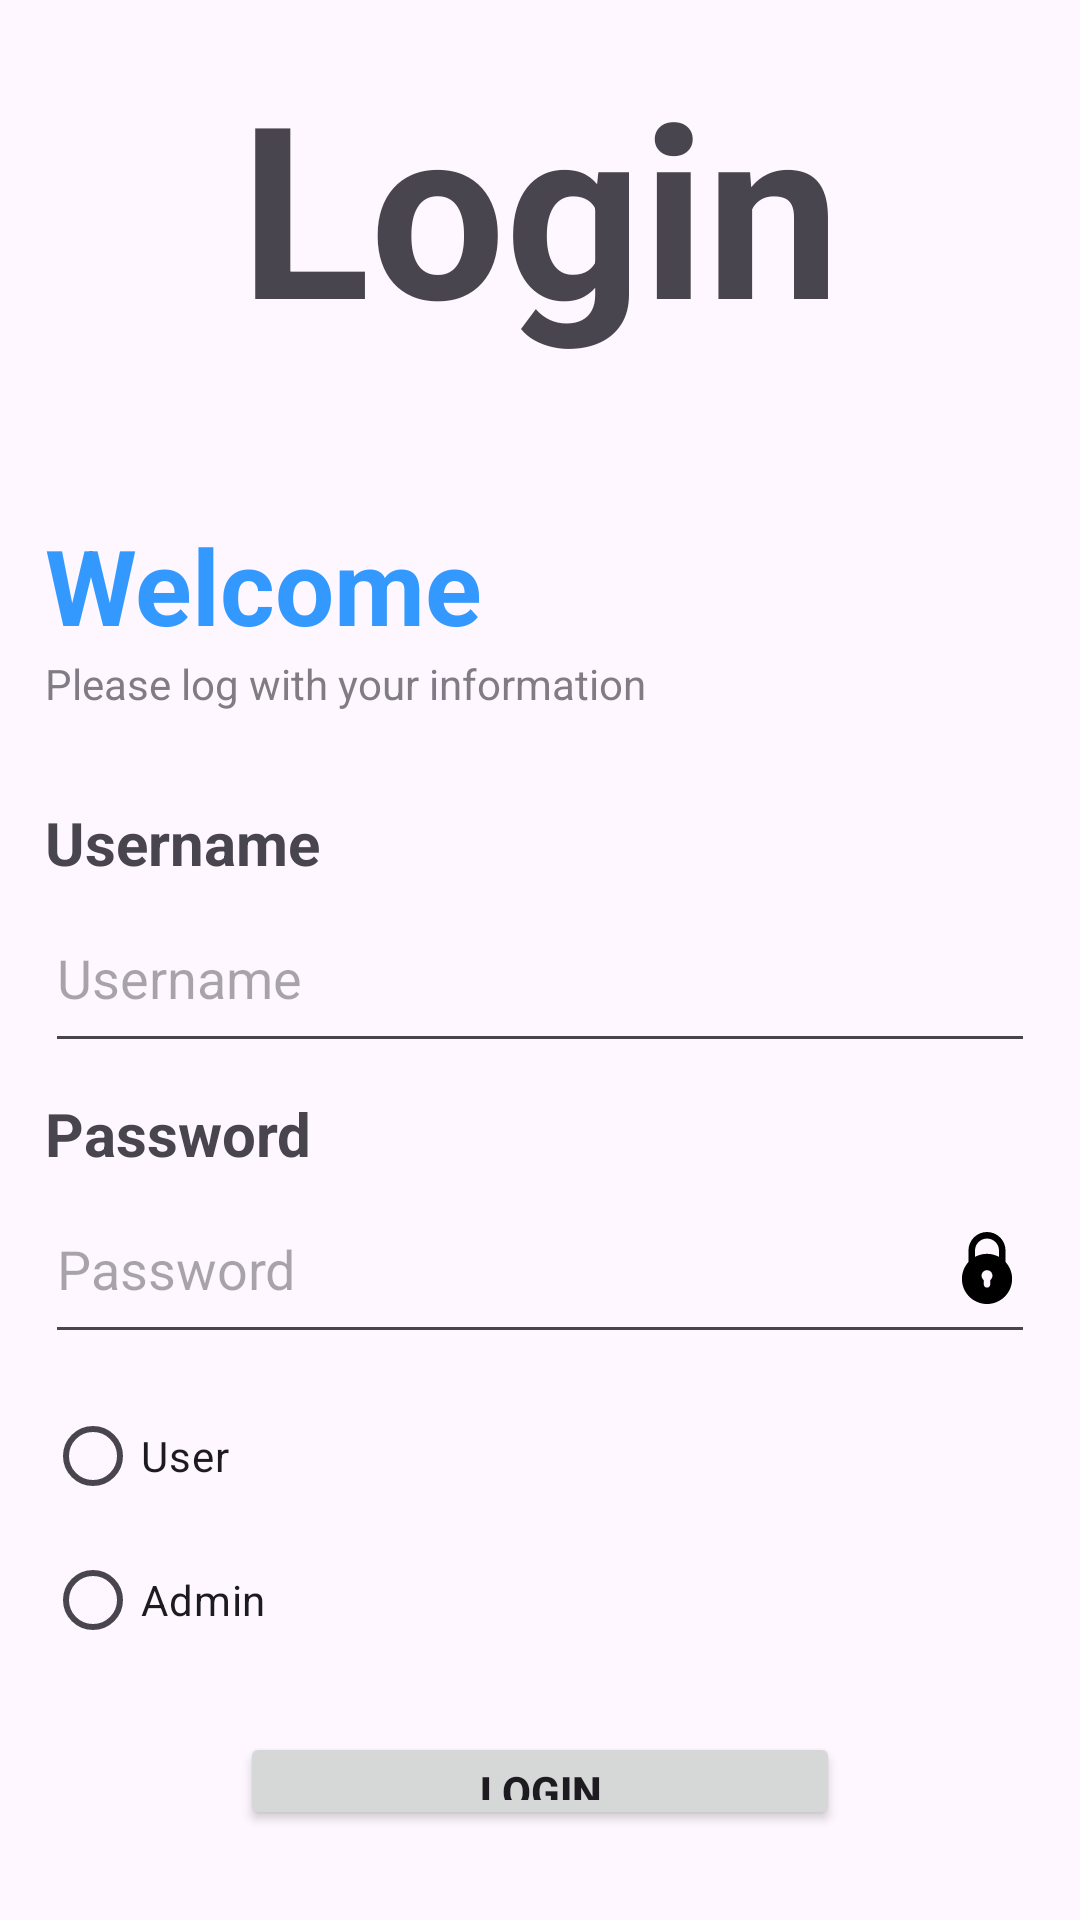

This screen was rendered from an Android layout file. Write that file and the resources it references.
<!-- AndroidManifest.xml: application theme Theme.Hotel_Project -->
<!-- res/layout/activity_login.xml -->
<?xml version="1.0" encoding="utf-8"?>
<LinearLayout xmlns:android="http://schemas.android.com/apk/res/android"
    xmlns:app="http://schemas.android.com/apk/res-auto"
    xmlns:tools="http://schemas.android.com/tools"
    android:id="@+id/LoginLayout"
    android:layout_width="match_parent"
    android:layout_height="match_parent"
    android:orientation="vertical"
    android:gravity="center"
    android:padding="15dp"
    tools:context=".Login">
<TextView
    android:id="@+id/login"
    android:layout_width="match_parent"
    android:layout_height="wrap_content"
    android:gravity="center"
    android:textSize="80sp"
    android:layout_marginBottom="50sp"
    android:textStyle="bold"
    android:text="Login"/>
    <TextView
        android:layout_width="match_parent"
        android:layout_height="wrap_content"
        android:textSize="35sp"
        android:textStyle="bold"
        android:textColor="@color/lightblue"
        android:text="Welcome"/>
    <TextView
        android:layout_width="match_parent"
        android:layout_height="wrap_content"
        android:alpha="0.7"
        android:layout_marginBottom="30sp"
        android:text="Please log with your information"/>
    <TextView
        android:layout_width="match_parent"
        android:layout_height="wrap_content"
        android:text="Username"
        android:textSize="20dp"
        android:textStyle="bold"/>
    <EditText
        android:id="@+id/username"
        android:layout_width="match_parent"
        android:layout_height="60sp"
        android:drawableEnd="@drawable/account_icon"
        android:layout_marginBottom="10sp"
        android:inputType="text"
        android:hint="Username"/>

    <TextView
        android:layout_width="match_parent"
        android:layout_height="wrap_content"
        android:textSize="20dp"
        android:textStyle="bold"
        android:text="Password"/>
    <EditText
        android:id="@+id/password"
        android:layout_width="match_parent"
        android:layout_height="60sp"
        android:drawableEnd="@drawable/lock"
        android:layout_marginBottom="10sp"
        android:inputType="textPassword"
        android:hint="Password"/>

    <RadioGroup
        android:layout_width="match_parent"
        android:layout_height="wrap_content" >

        <RadioButton
            android:id="@+id/chkUser"
            android:layout_width="match_parent"
            android:layout_height="wrap_content"
            android:text="User" />

        <RadioButton
            android:id="@+id/chkAdmin"
            android:layout_width="match_parent"
            android:layout_height="wrap_content"
            android:text="Admin" />
    </RadioGroup>

    <Button
    android:id="@+id/btn_login"
    android:layout_width="200dp"
    android:layout_height="wrap_content"
    android:layout_marginBottom="15dp"
    android:layout_marginTop="20sp"
    android:textStyle="bold"
    android:text="Login"/>

    <TextView
        android:id="@+id/to_register"
        android:layout_width="match_parent"
        android:layout_height="wrap_content"
        android:gravity="center"
        android:textStyle="bold"
        android:text="Are you new user? Register"/>


</LinearLayout>
<!-- resources referenced by this layout -->
<resources>
  <color name="lightblue">#3399FF</color>
  <!-- drawable lock (drawable) -->
  <vector android:height="24dp" android:viewportHeight="330"
      android:viewportWidth="330" android:width="24dp" xmlns:android="http://schemas.android.com/apk/res/android">
      <path android:fillColor="#000000" android:pathData="M165,330c63.41,0 115,-51.59 115,-115c0,-29.77 -11.37,-56.94 -30,-77.38V85c0,-46.87 -38.13,-85 -85,-85S80,38.13 80,85v52.62C61.37,158.06 50,185.23 50,215C50,278.41 101.59,330 165,330zM180,219.99V240c0,8.28 -6.72,15 -15,15s-15,-6.72 -15,-15v-20.01c-6.07,-4.57 -10,-11.82 -10,-19.99c0,-13.78 11.22,-25 25,-25s25,11.22 25,25C190,208.16 186.07,215.42 180,219.99zM110,85c0,-30.33 24.67,-55 55,-55c30.33,0 55,24.67 55,55v29.03C203.65,105.09 184.91,100 165,100c-19.91,0 -38.65,5.09 -55,14.03V85z"/>
  </vector>
  <style name="Theme.Hotel_Project" parent="Base.Theme.Hotel_Project" />
  <style name="Base.Theme.Hotel_Project" parent="Theme.Material3.Light.NoActionBar">
          
          
      </style>
</resources>
